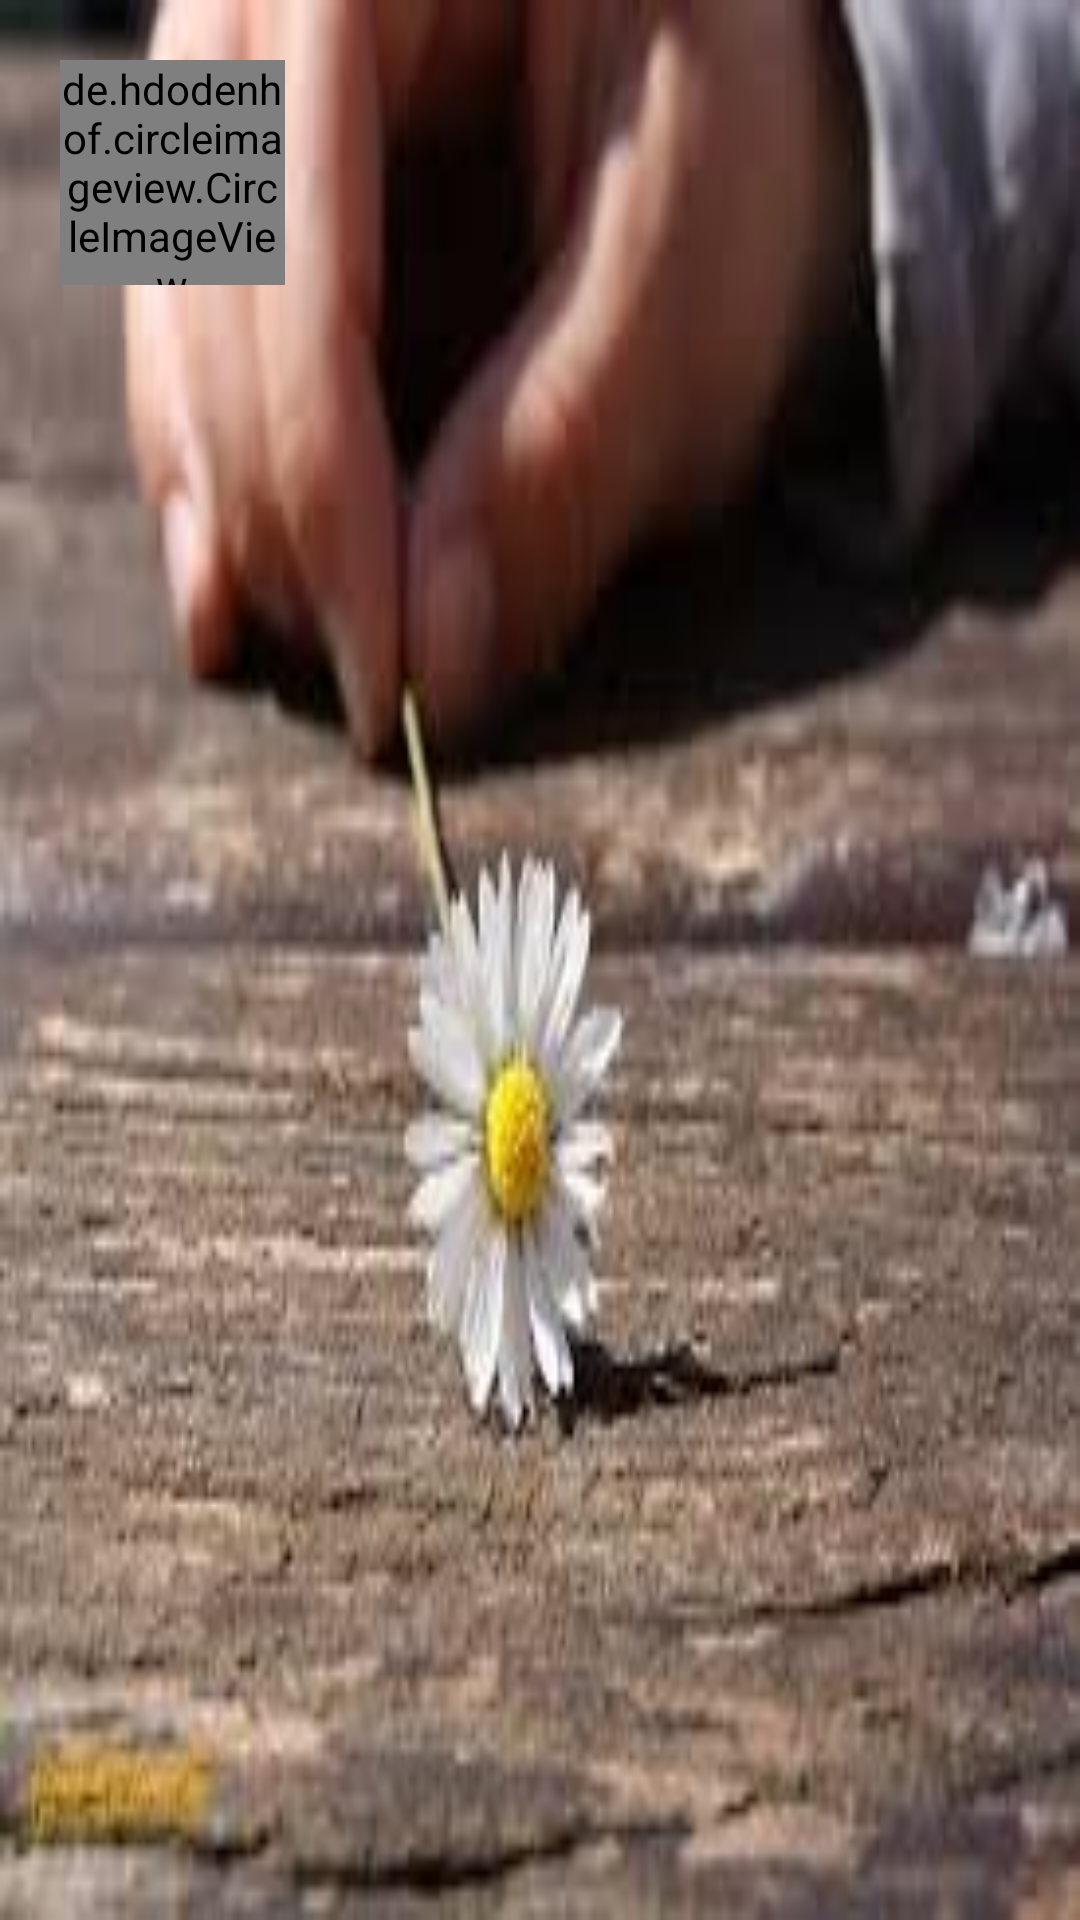

Android layout source for this screen:
<!-- AndroidManifest.xml: application theme AppTheme -->
<!-- res/layout/header.xml -->
<?xml version="1.0" encoding="utf-8"?>
<LinearLayout
    xmlns:android="http://schemas.android.com/apk/res/android"
    android:layout_width="match_parent"
    android:background="@drawable/back"
    android:padding="20dp"
    android:orientation="vertical"
    android:layout_height="160dp">
    
    <de.hdodenhof.circleimageview.CircleImageView
        android:layout_width="75dp"
        android:id="@+id/img_user"
        android:layout_height="75dp" />

    <TextView
        android:layout_width="wrap_content"
        android:textStyle="bold"
        android:textSize="17dp"
        android:textColor="@color/colorPrimaryDark"
        android:layout_marginLeft="25dp"
        android:id="@+id/user_name"
        android:layout_margin="5dp"
        android:layout_height="wrap_content" />

</LinearLayout>
<!-- resources referenced by this layout -->
<resources>
  <color name="colorPrimaryDark">#5D4037</color>
  <!-- drawable back: jpg bitmap (drawable, 9312 bytes) -->
  <style name="AppTheme" parent="Theme.AppCompat.Light.DialogWhenLarge">
          
          <item name="colorPrimary">@color/colorPrimary</item>
          <item name="colorPrimaryDark">@color/colorPrimaryDark</item>
          <item name="colorAccent">@color/colorAccent</item>
      </style>
  <color name="colorPrimary">#795548</color>
  <color name="colorAccent">#FF4081</color>
</resources>
